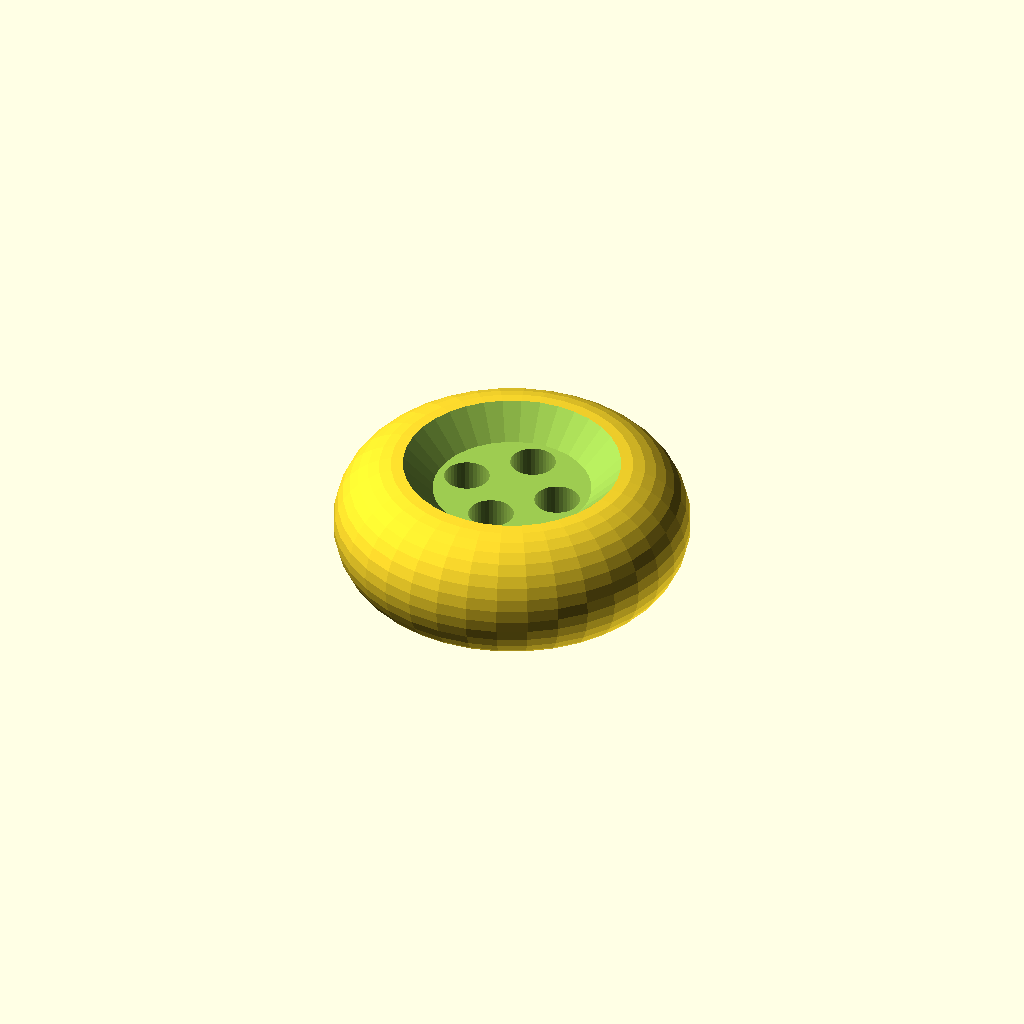
Cell 1: rendered with the file's own defaults.
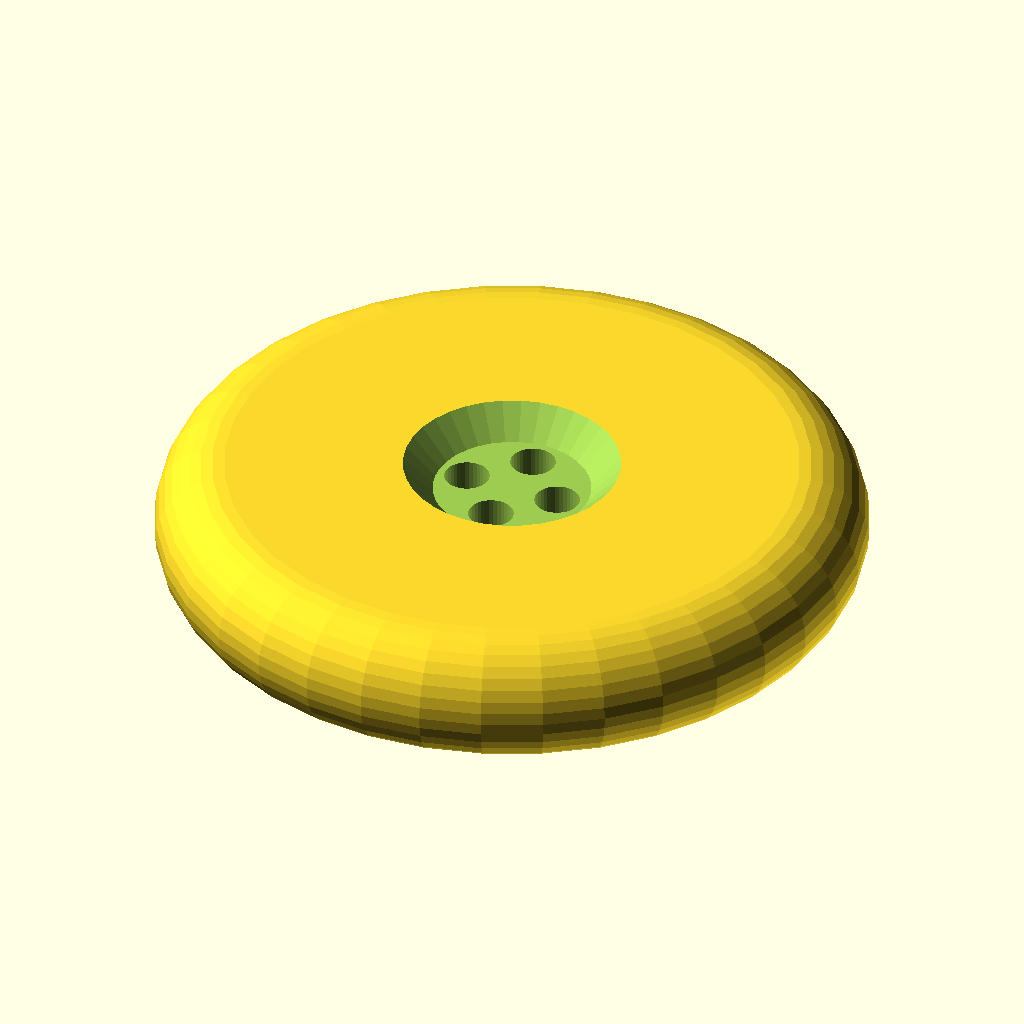
Cell 2: majorDiameter = 36 (everything else at default).
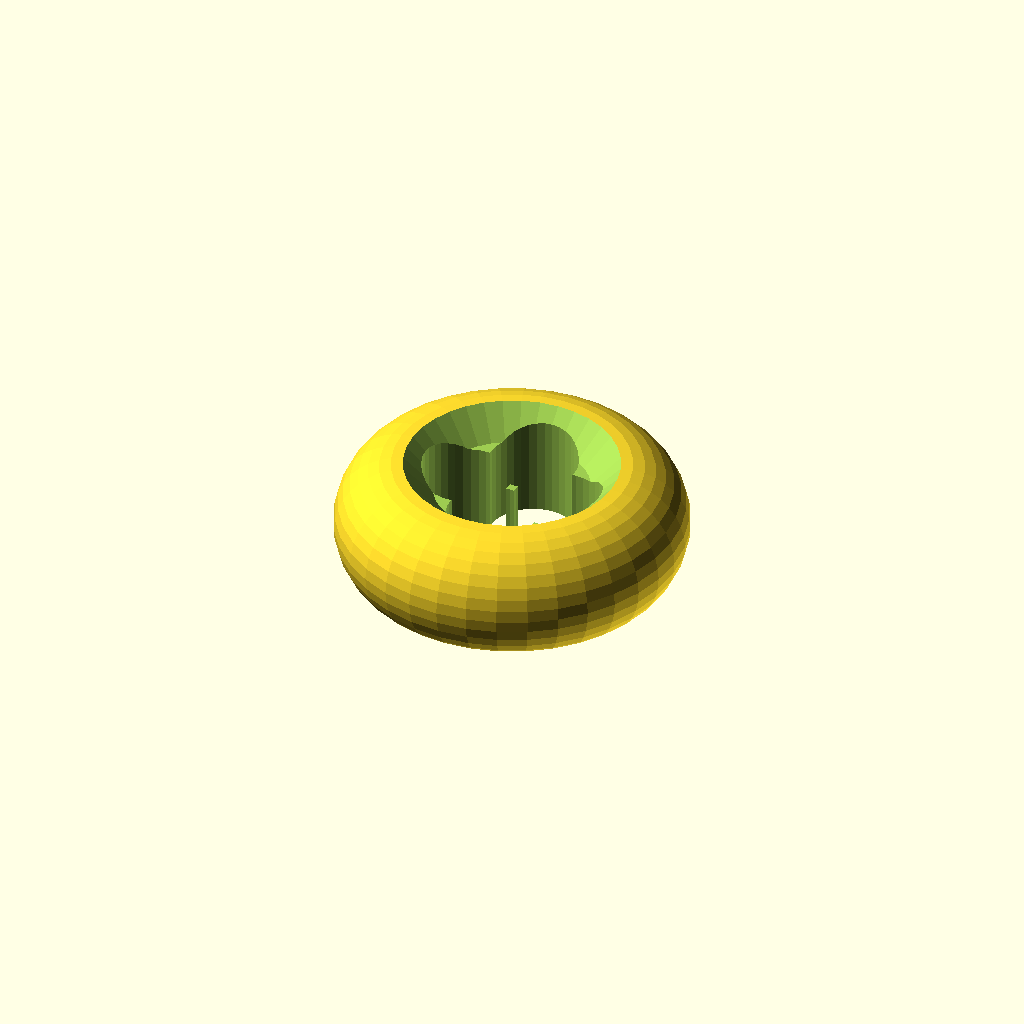
Cell 3 — holeDiameter set to 4.6, the other parameters unchanged.
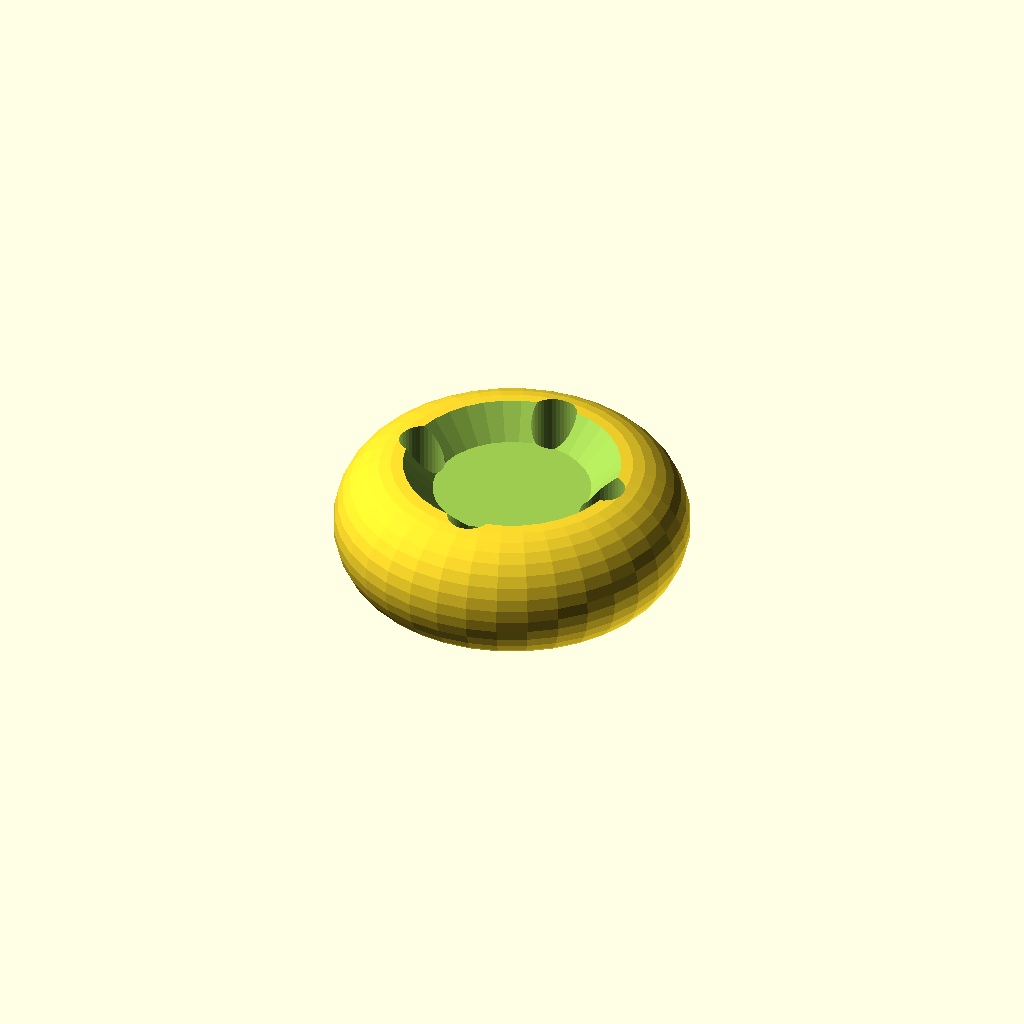
Cell 4 — holeSpacing set to 10, the other parameters unchanged.
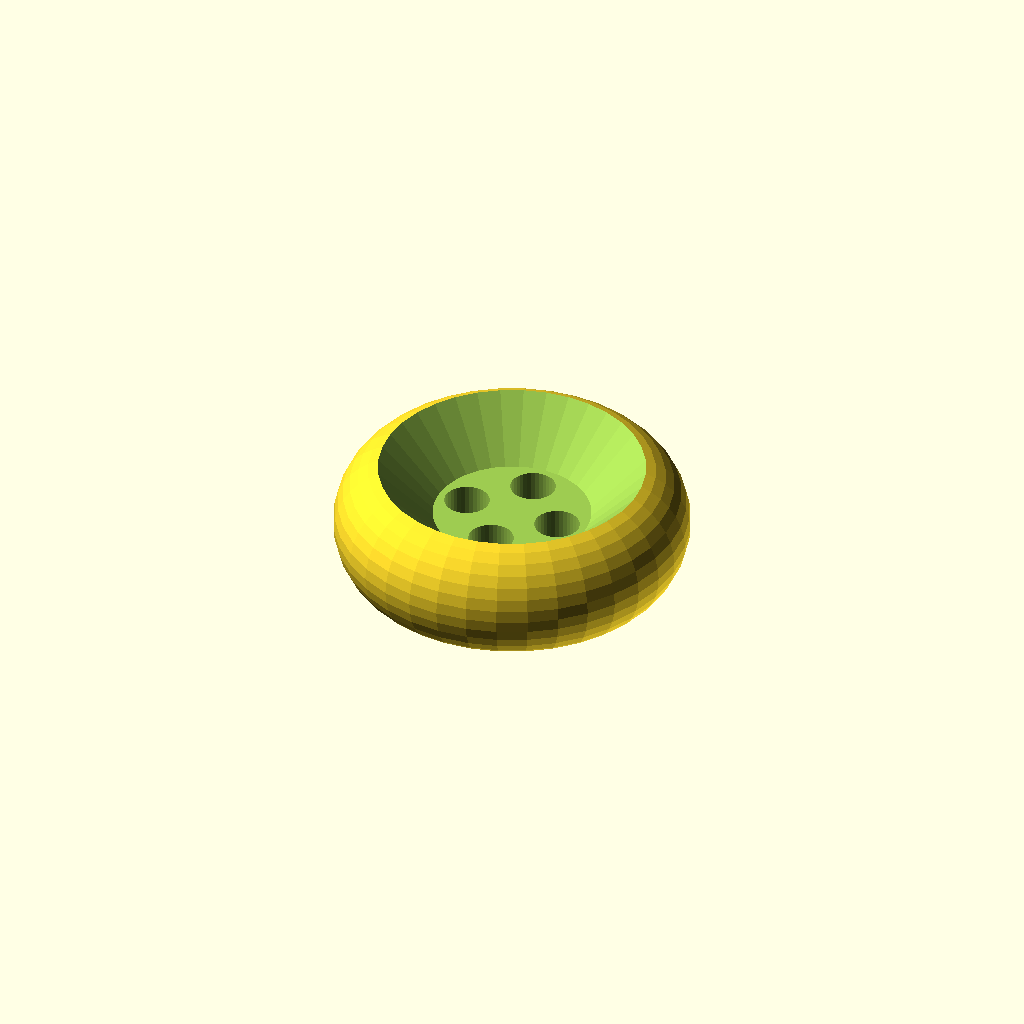
Cell 5 — depressionDepth set to 3, the other parameters unchanged.
One fixed orthographic camera (rotation 55°, 0°, 25°; colour scheme Cornfield) for every cell.
The OpenSCAD source (button.scad):
thickness = 6;
majorDiameter = 18;
holeDiameter = 2.3;
holeSpacing = 5;
depressionDepth = 1.5;
depressionDiameter = 8;

module dummy() {}

rounding = thickness / (1+sqrt(0.5));
$fn = 36;
dy = rounding * (1-sqrt(0.5));
nudge = 0.01;

difference() {
    rotate_extrude() 
    {
        square([majorDiameter/2-rounding,2*rounding-dy]);
        translate([majorDiameter/2-rounding,0])
        render(convexity=1)
        intersection() {
            translate([-rounding,0]) square([rounding*2,rounding*2]);
            translate([0,rounding-dy])
            circle(r=rounding);
        }
    }
    union() {
        for (angle=[0:90:270])
            rotate([0,0,angle])
                translate([0,holeSpacing/2,-nudge]) cylinder(d=holeDiameter,h=2*rounding+2*nudge);
    }
    translate([0,0,2*rounding-dy-depressionDepth])
    cylinder(d1=depressionDiameter,d2=depressionDiameter+2*depressionDepth,h=depressionDepth+nudge);
}
Customizer parameters (derived from the source; name, type, default, range or options):
thickness: number, default 6
majorDiameter: number, default 18
holeDiameter: number, default 2.3
holeSpacing: number, default 5
depressionDepth: number, default 1.5
depressionDiameter: number, default 8
